Labelled photos from "processed", an image-classification folder in orgabbay23-lgtm/smart-recycling-ai. The possible labels are: fresh, rotten.

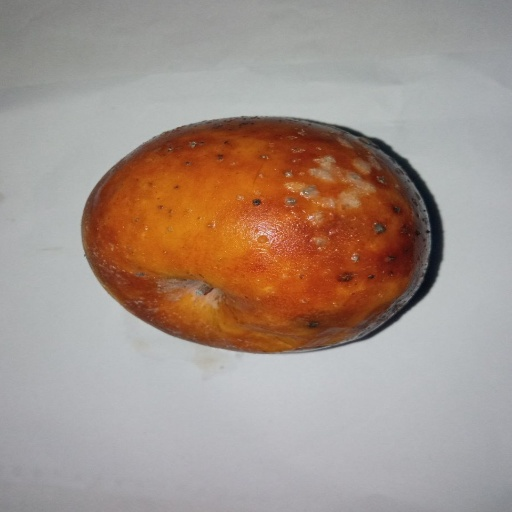
Label: rotten

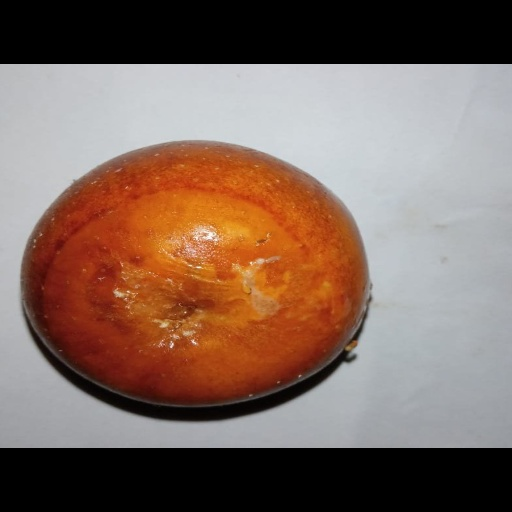
Label: rotten

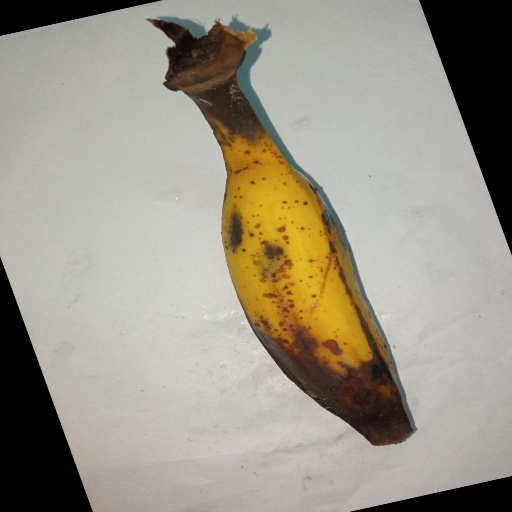
Label: rotten

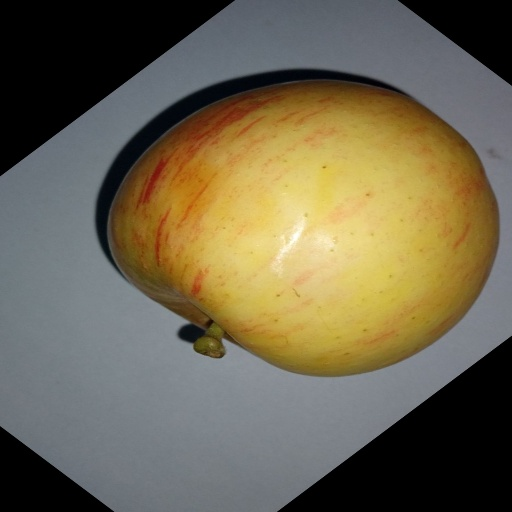
Label: fresh

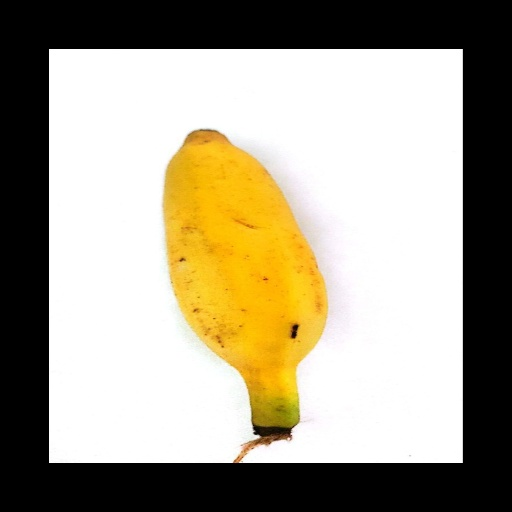
Label: fresh

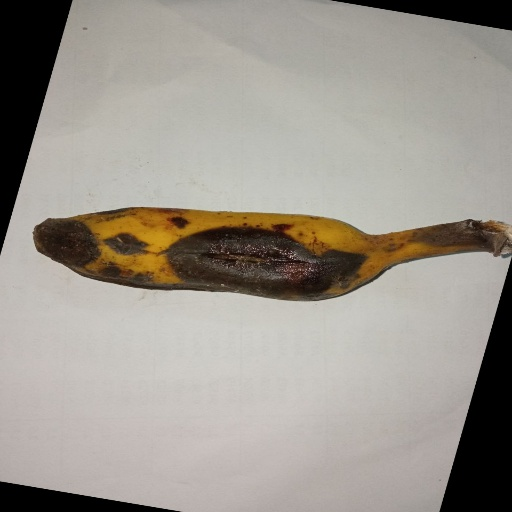
Label: rotten
